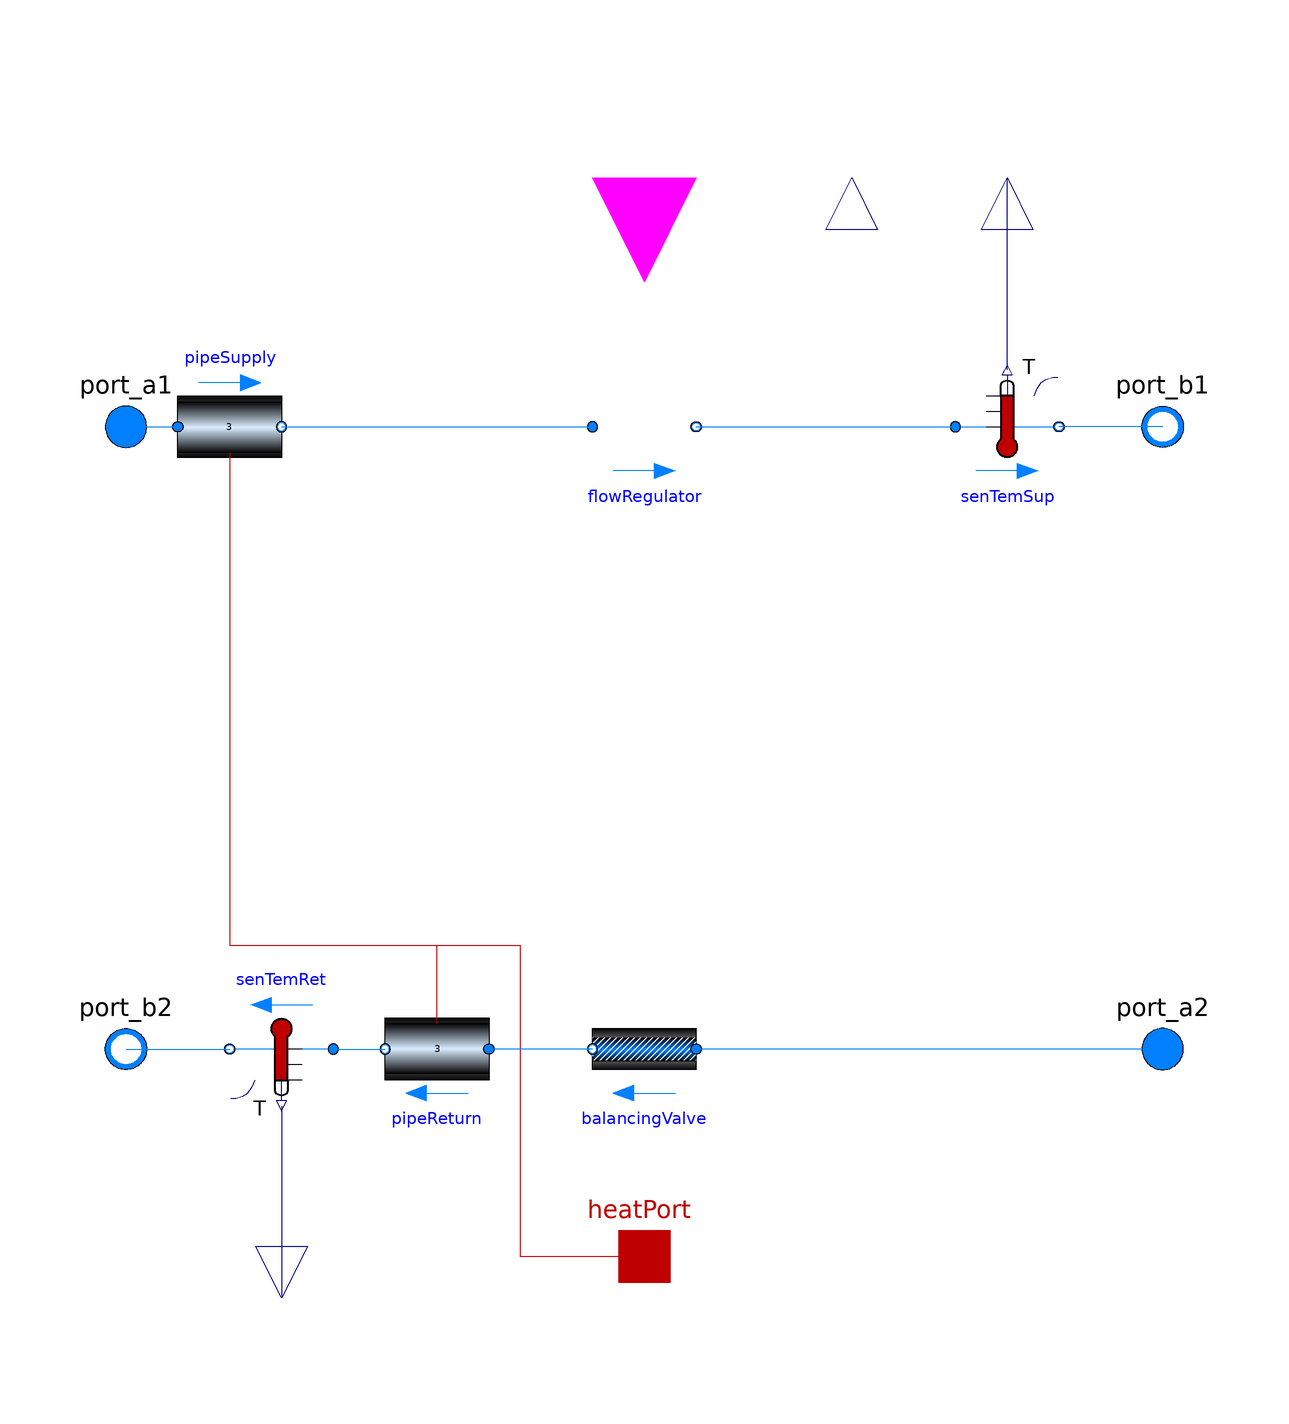

The Modelica model whose source follows is shown above as a component diagram (icons at their Placement, wires along their Line points).

model PartialFlowCircuit
      // Extensions ----------------------------------------------------------------
      extends PartialCircuitBalancingValve;

      // Components ----------------------------------------------------------------
    protected
      replaceable Buildings.Fluid.Interfaces.PartialTwoPortInterface flowRegulator(
        redeclare package Medium = Medium,
        m_flow_nominal=m_flow_nominal)
        annotation (Placement(transformation(extent={{-10,50},{10,70}})));
    public
      Modelica.Blocks.Interfaces.RealInput u if realInput
        "Setpoint of the flow regulator"
        annotation (Placement(transformation(
            extent={{-20,-20},{20,20}},
            rotation=270,
            origin={0,108})));
      Modelica.Blocks.Interfaces.RealOutput power if measurePower
        "Power consumption of the flow regulator"
                                                 annotation (Placement(transformation(
            extent={{-10,-10},{10,10}},
            rotation=90,
            origin={40,108}), iconTransformation(
            extent={{-10,-10},{10,10}},
            rotation=90,
            origin={42,104})));
      Modelica.Blocks.Interfaces.BooleanInput u2 if booleanInput
        "Setpoint of the flow regulator"
        annotation (Placement(transformation(
            extent={{-20,-20},{20,20}},
            rotation=270,
            origin={0,108})));
    equation
      if not includePipes then
        connect(flowRegulator.port_a, port_a1);
      end if;
      if not measureSupplyT then
        connect(flowRegulator.port_b, port_b1);
      end if;
      connect(flowRegulator.port_b, senTemSup.port_a) annotation (Line(
          points={{10,60},{60,60}},
          color={0,127,255},
          smooth=Smooth.None));
      connect(pipeSupply.port_b, flowRegulator.port_a) annotation (Line(
          points={{-70,60},{-10,60}},
          color={0,127,255},
          smooth=Smooth.None));
      annotation (Diagram(coordinateSystem(preserveAspectRatio=false, extent={{-100,
                -100},{100,100}})),           Icon(coordinateSystem(
              preserveAspectRatio=false, extent={{-100,-100},{100,100}}),
                                                   graphics={
            Line(
              points={{42,100},{48,80},{46,60}},
              color={255,0,0},
              smooth=Smooth.None,
              visible=measurePower),
            Ellipse(
              extent={{44,62},{48,58}},
              lineColor={255,0,0},
              fillColor={255,0,0},
              fillPattern=FillPattern.Solid,
              visible=measurePower)}),Documentation(revisions="<html>
<p><ul>
<li>November 2016 by Wilfried Thomaré:<br> 
First implementationn</li>
</ul></p>
</html>"));
    end PartialFlowCircuit;